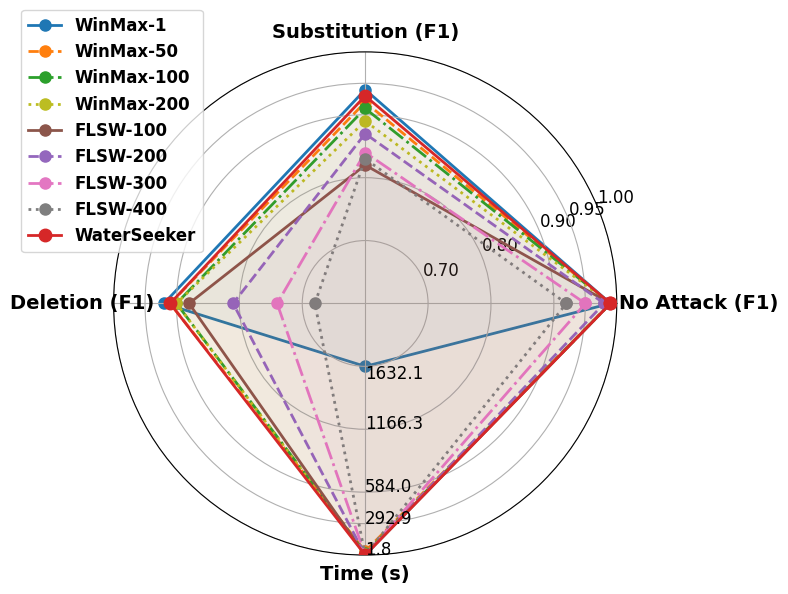

This chart was generated by the following Python code: (Note: this script raises an exception after producing the figure.)
import numpy as np
import matplotlib.pyplot as plt

# 设置字体
plt.rcParams['font.family'] = 'Times New Roman'

# 数据准备
methods = ['WinMax-1', 'WinMax-50', 'WinMax-100', 'WinMax-200',
           'FLSW-100', 'FLSW-200', 'FLSW-300', 'FLSW-400', 'WaterSeeker']
metrics = ['No Attack (F1)', 'Substitution (F1)', 'Deletion (F1)', 'Time (s)']

# 时间数据
time_data = np.array([1632.11, 34.31, 17.16, 9.12,
                        1.76, 1.76, 1.76, 1.75, 1.75])

# 归一化时间数据到[0.7, 1.0]范围
time_min, time_max = np.min(time_data), np.max(time_data)
normalized_time = 0.7 + 0.3 * (1 - (time_data - time_min) / (time_max - time_min))

# 每个方法的值（按新的顺序排列）
values = np.array([
    [0.99, 0.94, 0.92, normalized_time[0]],   # WinMax-1
    [0.99, 0.92, 0.91, normalized_time[1]],   # WinMax-50
    [0.99, 0.91, 0.90, normalized_time[2]],   # WinMax-100
    [0.99, 0.89, 0.90, normalized_time[3]],   # WinMax-200
    [0.99, 0.82, 0.88, normalized_time[4]],   # FLSW-100
    [0.98, 0.87, 0.81, normalized_time[5]],   # FLSW-200
    [0.95, 0.84, 0.74, normalized_time[6]],   # FLSW-300
    [0.92, 0.83, 0.68, normalized_time[7]],   # FLSW-400
    [0.99, 0.93, 0.91, normalized_time[8]],   # WaterSeeker
])

# 设置角度
angles = np.linspace(0, 2*np.pi, len(metrics), endpoint=False)
angles = np.concatenate((angles, [angles[0]]))

# 创建图形
fig, ax = plt.subplots(figsize=(8, 6), subplot_kw=dict(projection='polar'))

# 颜色方案
colors = ['#1f77b4', '#ff7f0e', '#2ca02c', '#bcbd22',
          '#8c564b', '#9467bd', '#e377c2', '#7f7f7f', '#d62728']

# 线型和标记大小
line_styles = ['-', '--', '-.', ':', '-', '--', '-.', ':', '-']
marker_sizes = [8, 8, 8, 8, 8, 8, 8, 8, 9]

# 绘制数据
for i, method in enumerate(methods):
    values_plot = np.concatenate((values[i], [values[i][0]]))

    # 首先绘制填充区域，zorder设置为较低的值
    ax.fill(angles, values_plot, alpha=0.03, color=colors[i], zorder=i)

    # 然后绘制线条，zorder设置为较高的值
    ax.plot(angles, values_plot, linestyle=line_styles[i], linewidth=2,
            label=method, color=colors[i], marker='o',
            markersize=marker_sizes[i], zorder=i+1)

# 设置角度刻度和标签
ax.set_xticks(angles[:-1])
ax.set_xticklabels(['', 'Substitution (F1)', '', 'Time (s)'], fontsize=14, fontweight='bold')  # 清空默认标签

# 手动调整 "Deletion (F1)" 标签
deletion_angle = angles[2]  # "Deletion" 的角度
ax.text(deletion_angle, 1.05, 'Deletion (F1)',  # 半径为 1.05，稍微调高一点
        fontsize=14, fontweight='bold', ha='center', va='center',  # 水平和垂直对齐
        zorder=100,  # 确保标签在最上方
        transform=ax.transData, bbox=dict(boxstyle="round,pad=0.2", alpha=0))  # 可选背景框
    
no_attack_angle = angles[0]  # "No Attack" 的角度
ax.text(no_attack_angle, 1.13, 'No Attack (F1)',  # 半径为 1.05，稍微调高一点
        fontsize=14, fontweight='bold', ha='center', va='center',  # 水平和垂直对齐
        zorder=100,  # 确保标签在最上方
        transform=ax.transData, bbox=dict(boxstyle="round,pad=0.2", alpha=0))  # 可选背景框

# 设置刻度
yticks_labels = [0.6, 0.7, 0.8, 0.9, 0.95, 1.0]
ax.set_yticks(yticks_labels)
# 将0.7的标签设为空字符串，其他保持不变
yticklabels = [''] + [f"{x:.2f}" for x in yticks_labels[1:]]
ax.set_yticklabels(yticklabels)
ax.set_ylim(0.6, 1.0)

# 调整径向刻度标签
ax.tick_params(axis='y', labelsize=12, zorder=1000)
ax.yaxis.set_tick_params() 

# 添加图例
plt.legend(bbox_to_anchor=(-0.2, 1.1), loc='upper left',
           prop={'weight': 'bold', 'size': 12})


# 为Time轴添加刻度标签
time_angle = angles[3]  # Time对应的角度
time_ticks = np.array([0.72, 0.8, 0.9, 0.95, 1.0])
time_values = time_max - (time_max - time_min) * ((time_ticks - 0.72) / 0.28)
for tick, value in zip(time_ticks, time_values):
    ax.text(time_angle, tick, f'{value:.1f}', 
            ha='left', fontsize=12, zorder=1000)

plt.tight_layout()
plt.savefig('fig/radar_plot.png', dpi=300, bbox_inches='tight')